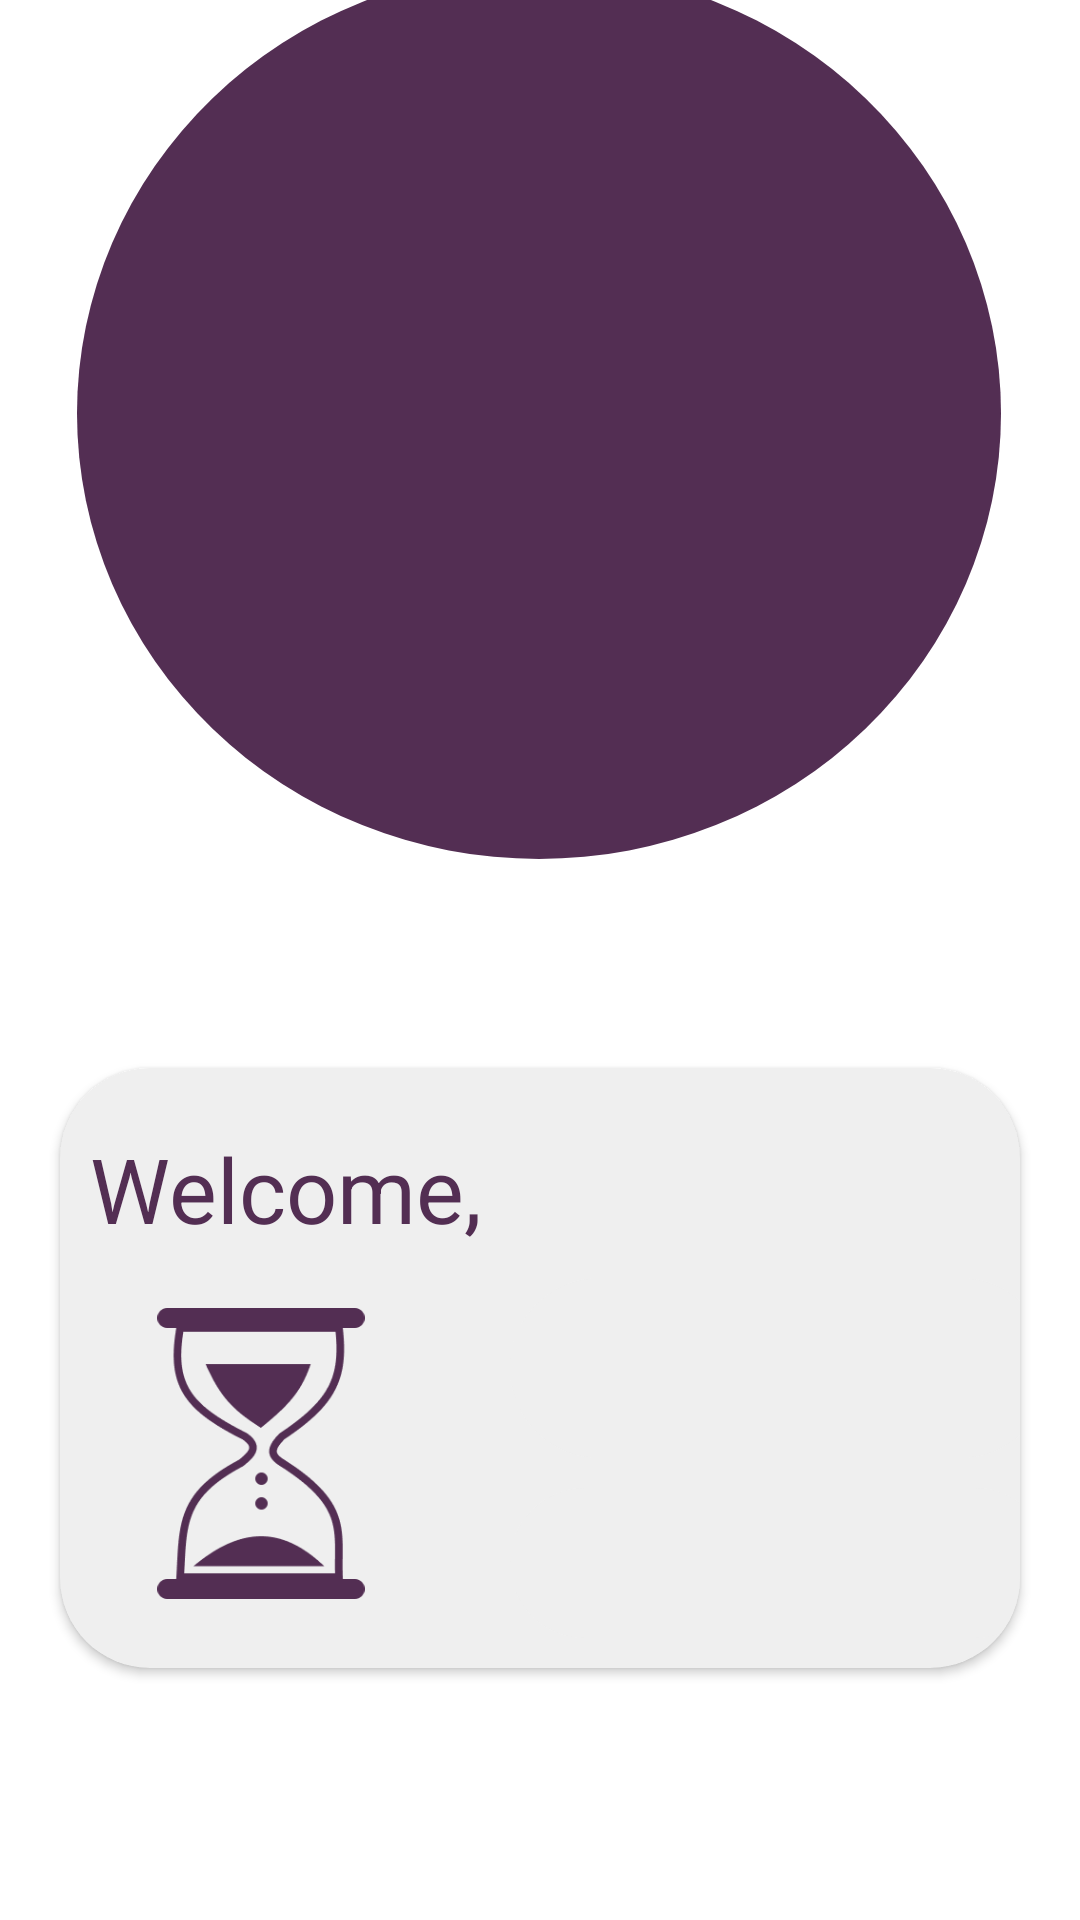

Android layout source for this screen:
<!-- AndroidManifest.xml: application theme AppTheme -->
<!-- res/layout/fragment_dashboard.xml -->
<?xml version="1.0" encoding="utf-8"?>
<androidx.constraintlayout.widget.ConstraintLayout
    xmlns:android="http://schemas.android.com/apk/res/android"
    xmlns:app="http://schemas.android.com/apk/res-auto"
    xmlns:tools="http://schemas.android.com/tools"
    android:layout_width="match_parent"
    android:background="@android:color/white"
    android:layout_height="match_parent">

    <LinearLayout
        android:id="@+id/liner"
        android:layout_width="308dp"
        android:layout_height="297dp"
        android:layout_marginStart="51dp"
        android:layout_marginTop="52dp"
        android:layout_marginEnd="52dp"
        android:layout_marginBottom="35dp"
        android:background="@drawable/round_circle"
        android:orientation="vertical"
        app:layout_constraintBottom_toTopOf="@+id/cardView"
        app:layout_constraintEnd_toEndOf="parent"
        app:layout_constraintStart_toStartOf="parent"
        app:layout_constraintTop_toTopOf="parent">

        <TextView
            android:id="@+id/absent_or_present"
            android:layout_width="wrap_content"
            android:layout_height="wrap_content"
            android:layout_marginLeft="90dp"
            android:textColor="#FFFFFF"
            android:textSize="200dp" />


    </LinearLayout>

    <androidx.cardview.widget.CardView
        android:id="@+id/cardView"
        android:layout_width="match_parent"
        android:layout_height="200dp"
        android:layout_marginStart="20dp"
        android:layout_marginTop="35dp"
        android:layout_marginEnd="20dp"
        android:layout_marginBottom="147dp"
        android:elevation="5dp"
        android:orientation="vertical"
        app:cardBackgroundColor="#EFEFEF"
        app:cardCornerRadius="30dp"
        app:layout_constraintBottom_toBottomOf="parent"
        app:layout_constraintEnd_toEndOf="parent"
        app:layout_constraintStart_toStartOf="parent"
        app:layout_constraintTop_toBottomOf="@+id/liner"
        tools:ignore="MissingConstraints">

        <LinearLayout
            android:layout_width="match_parent"
            android:layout_height="70dp"
            android:orientation="horizontal">

            <TextView
                android:layout_width="wrap_content"
                android:layout_height="wrap_content"
                android:layout_marginLeft="10dp"
                android:layout_marginTop="20dp"
                android:text="Welcome,"
                android:textColor="#532E53"
                android:textSize="30dp" />

            <TextView
                android:id="@+id/name_text"
                android:layout_width="200dp"
                android:layout_height="40dp"
                android:layout_marginLeft="5dp"
                android:layout_marginTop="20dp"
                android:textColor="#532E53"
                android:textSize="30dp" />

        </LinearLayout>

        <LinearLayout
            android:layout_width="match_parent"
            android:layout_height="130dp"
            android:layout_marginTop="70dp"
            android:orientation="horizontal">

            <LinearLayout
                android:layout_width="110dp"
                android:layout_height="110dp"
                android:layout_marginLeft="20dp"
                android:layout_marginTop="10dp">

                <ImageView
                    android:layout_width="94dp"
                    android:layout_height="97dp"
                    android:src="@drawable/hourglassnew" />
            </LinearLayout>

            <LinearLayout
                android:layout_width="190dp"
                android:layout_height="130dp"
                android:layout_marginLeft="20dp"
                android:orientation="vertical">

                <LinearLayout
                    android:layout_width="wrap_content"
                    android:layout_height="wrap_content"
                    android:layout_marginLeft="0dp"
                    android:background="@drawable/text_view_date"
                    android:orientation="vertical">

                    <TextView
                        android:id="@+id/date"
                        android:layout_width="170dp"
                        android:layout_height="50dp"
                        android:layout_marginLeft="10dp"
                        android:layout_marginTop="10dp"
                        android:fontFamily="@font/lato"
                        android:textAlignment="center"
                        android:textColor="#532E53"
                        android:textSize="20dp" />
                </LinearLayout>

                <LinearLayout
                    android:layout_width="wrap_content"
                    android:layout_height="wrap_content"
                    android:layout_marginTop="10dp"
                    android:layout_marginBottom="10dp"
                    android:background="@drawable/text_view_date">

                    <TextView
                        android:id="@+id/time"
                        android:layout_width="170dp"
                        android:layout_height="50dp"
                        android:layout_marginLeft="10dp"
                        android:layout_marginTop="5dp"
                        android:textAlignment="center"
                        android:fontFamily="@font/lato"
                        android:textColor="#532E53"
                        android:textSize="20dp" />
                </LinearLayout>
            </LinearLayout>

        </LinearLayout>

    </androidx.cardview.widget.CardView>

</androidx.constraintlayout.widget.ConstraintLayout>
<!-- resources referenced by this layout -->
<resources>
  <!-- drawable hourglassnew: png bitmap (drawable, 269962 bytes) -->
  <!-- drawable round_circle (drawable) -->
  <?xml version="1.0" encoding="utf-8"?>
      <shape xmlns:android="http://schemas.android.com/apk/res/android"
          android:shape="oval">
      <solid android:color="#532E53" />
      <size android:width="20dp"
          android:height="20dp"/>
  </shape>
  <!-- drawable text_view_date (drawable) -->
  <?xml version="1.0" encoding="utf-8"?>
  <shape xmlns:android="http://schemas.android.com/apk/res/android"
      android:shape="rectangle">
      <solid android:color="#EFEFEF"/>
      <corners android:radius="30dp"
          />
  
  
  </shape>
  <style name="AppTheme" parent="Theme.AppCompat.Light.NoActionBar">
          
          <item name="colorPrimary">#3E1A51</item>
          <item name="colorPrimaryDark">#5F326C</item>
          <item name="colorAccent">#54395A</item>
          <item name="android:navigationBarColor">@android:color/white</item>
          <item name="android:forceDarkAllowed">false</item>
  
      </style>
</resources>
